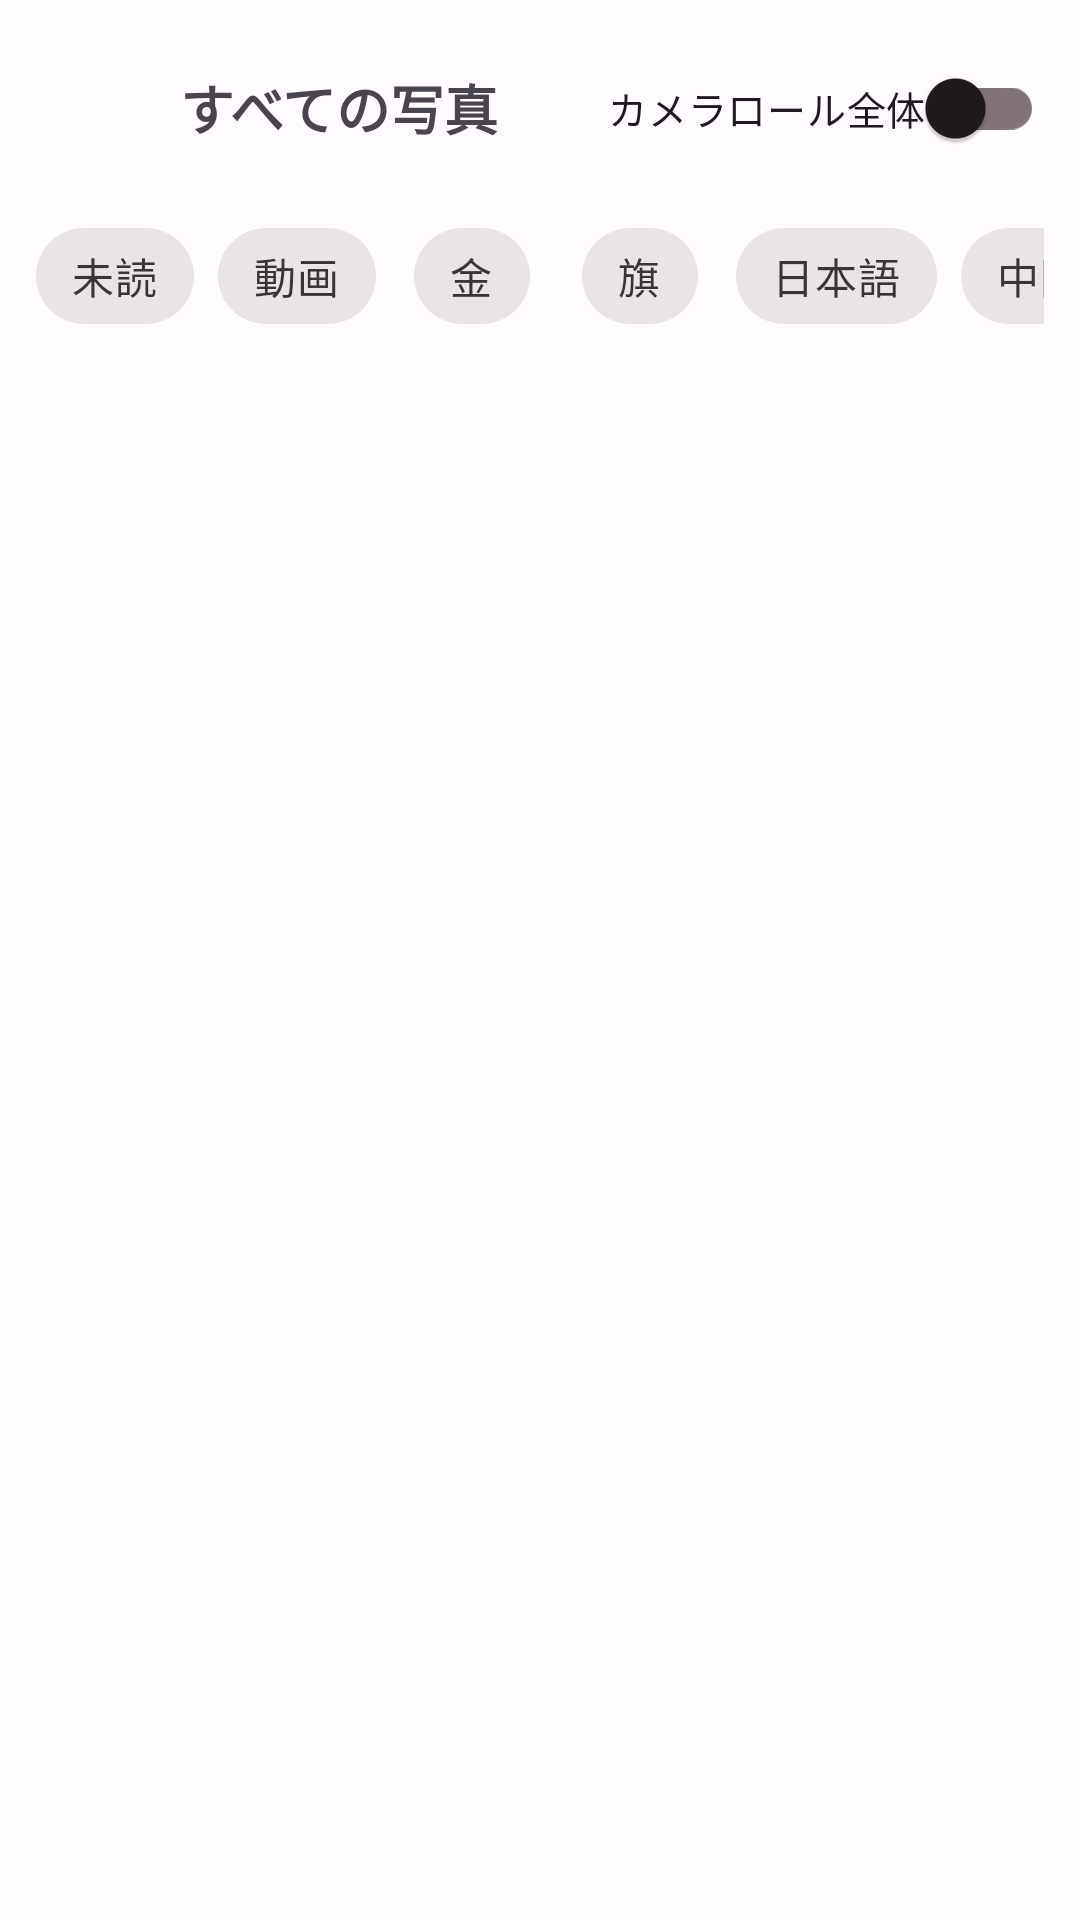

Produce the Android XML layout that renders to this screen, including the resource entries it uses.
<!-- AndroidManifest.xml: application theme Theme.AnkiDict -->
<!-- res/layout/activity_photo_library.xml -->
<?xml version="1.0" encoding="utf-8"?>
<LinearLayout xmlns:android="http://schemas.android.com/apk/res/android"
    xmlns:app="http://schemas.android.com/apk/res-auto"
    android:layout_width="match_parent"
    android:layout_height="match_parent"
    android:fitsSystemWindows="true"
    android:orientation="vertical"
    android:padding="12dp">

    <LinearLayout
        android:layout_width="match_parent"
        android:layout_height="wrap_content"
        android:gravity="center_vertical"
        android:orientation="horizontal"
        android:paddingBottom="8dp">

        <ImageButton
            android:id="@+id/backButton"
            android:layout_width="40dp"
            android:layout_height="40dp"
            android:background="?attr/selectableItemBackgroundBorderless"
            android:contentDescription="@string/navigate_back"
            android:padding="8dp"
            android:src="@drawable/ic_arrow_back" />

        <TextView
            android:id="@+id/libraryTitleText"
            android:layout_width="0dp"
            android:layout_height="wrap_content"
            android:layout_marginStart="8dp"
            android:layout_weight="1"
            android:text="@string/all_photos_title"
            android:textSize="18sp"
            android:textStyle="bold" />

        <androidx.appcompat.widget.SwitchCompat
            android:id="@+id/cameraRollSwitch"
            android:layout_width="wrap_content"
            android:layout_height="wrap_content"
            android:text="@string/camera_roll_toggle"
            android:textSize="13sp" />

    </LinearLayout>

    
    <HorizontalScrollView
        android:id="@+id/filterChipScroll"
        android:layout_width="match_parent"
        android:layout_height="wrap_content"
        android:scrollbars="none">

        <com.google.android.material.chip.ChipGroup
            android:id="@+id/filterChipGroup"
            android:layout_width="wrap_content"
            android:layout_height="wrap_content"
            android:paddingBottom="6dp"
            app:singleLine="true">

            <com.google.android.material.chip.Chip
                android:id="@+id/filterUnseenChip"
                style="@style/Widget.MaterialComponents.Chip.Filter"
                android:layout_width="wrap_content"
                android:layout_height="wrap_content"
                android:text="@string/filter_unseen" />

            <com.google.android.material.chip.Chip
                android:id="@+id/filterVideoChip"
                style="@style/Widget.MaterialComponents.Chip.Filter"
                android:layout_width="wrap_content"
                android:layout_height="wrap_content"
                android:text="@string/filter_video_clips" />

            <com.google.android.material.chip.Chip
                android:id="@+id/filterGoldChip"
                style="@style/Widget.MaterialComponents.Chip.Filter"
                android:layout_width="wrap_content"
                android:layout_height="wrap_content"
                android:text="@string/filter_gold" />

            <com.google.android.material.chip.Chip
                android:id="@+id/filterFlagChip"
                style="@style/Widget.MaterialComponents.Chip.Filter"
                android:layout_width="wrap_content"
                android:layout_height="wrap_content"
                android:text="@string/filter_flag" />

            <com.google.android.material.chip.Chip
                android:id="@+id/filterJapaneseChip"
                style="@style/Widget.MaterialComponents.Chip.Filter"
                android:layout_width="wrap_content"
                android:layout_height="wrap_content"
                android:text="@string/filter_japanese" />

            <com.google.android.material.chip.Chip
                android:id="@+id/filterChineseChip"
                style="@style/Widget.MaterialComponents.Chip.Filter"
                android:layout_width="wrap_content"
                android:layout_height="wrap_content"
                android:text="@string/filter_chinese" />

        </com.google.android.material.chip.ChipGroup>

    </HorizontalScrollView>

    <FrameLayout
        android:layout_width="match_parent"
        android:layout_height="0dp"
        android:layout_weight="1">

        <androidx.recyclerview.widget.RecyclerView
            android:id="@+id/photosGrid"
            android:layout_width="match_parent"
            android:layout_height="match_parent"
            android:clipToPadding="false" />

        <TextView
            android:id="@+id/emptyPhotosText"
            android:layout_width="wrap_content"
            android:layout_height="wrap_content"
            android:layout_gravity="center"
            android:text="@string/no_photos"
            android:textColor="#888888"
            android:textSize="15sp"
            android:visibility="gone" />

    </FrameLayout>

</LinearLayout>
<!-- resources referenced by this layout -->
<resources>
  <string name="all_photos_title">すべての写真</string>
  <string name="camera_roll_toggle">カメラロール全体</string>
  <string name="filter_chinese">中国語</string>
  <string name="filter_flag">旗</string>
  <string name="filter_gold">金</string>
  <string name="filter_japanese">日本語</string>
  <string name="filter_unseen">未読</string>
  <string name="filter_video_clips">動画</string>
  <string name="navigate_back">戻る</string>
  <string name="no_photos">写真がありません</string>
  <color name="md_theme_light_primary">#37092e</color>
  <color name="md_theme_light_onPrimary">#ffffff</color>
  <color name="md_theme_light_primaryContainer">#ffd7ef</color>
  <color name="md_theme_light_onPrimaryContainer">#3a0031</color>
  <color name="md_theme_light_inversePrimary">#ffade5</color>
  <color name="md_theme_light_secondary">#6f5766</color>
  <color name="md_theme_light_onSecondary">#ffffff</color>
  <color name="md_theme_light_secondaryContainer">#fadaec</color>
  <color name="md_theme_light_onSecondaryContainer">#281622</color>
  <color name="md_theme_light_tertiary">#815340</color>
  <color name="md_theme_light_onTertiary">#ffffff</color>
  <color name="md_theme_light_tertiaryContainer">#ffdbcd</color>
  <color name="md_theme_light_onTertiaryContainer">#321205</color>
  <color name="md_theme_light_error">#ba1a1a</color>
  <color name="md_theme_light_onError">#ffffff</color>
  <color name="md_theme_light_errorContainer">#ffdad6</color>
  <color name="md_theme_light_onErrorContainer">#410002</color>
  <color name="md_theme_light_background">#fffbff</color>
  <color name="md_theme_light_onBackground">#1f1a1d</color>
  <color name="md_theme_light_surface">#fffbff</color>
  <color name="md_theme_light_onSurface">#1f1a1d</color>
  <color name="md_theme_light_surfaceVariant">#efdee6</color>
  <color name="md_theme_light_onSurfaceVariant">#4f444a</color>
  <color name="md_theme_light_surfaceDim">#e1d7db</color>
  <color name="md_theme_light_surfaceBright">#fff8f9</color>
  <color name="md_theme_light_surfaceContainerLowest">#ffffff</color>
  <color name="md_theme_light_surfaceContainerLow">#fbf1f4</color>
  <color name="md_theme_light_surfaceContainer">#f6ebef</color>
  <color name="md_theme_light_surfaceContainerHigh">#f0e6e9</color>
  <color name="md_theme_light_surfaceContainerHighest">#eae0e3</color>
  <color name="md_theme_light_outline">#81737a</color>
  <color name="md_theme_light_outlineVariant">#d2c2ca</color>
  <color name="md_theme_light_inverseSurface">#342f32</color>
  <color name="md_theme_light_inverseOnSurface">#f8eef1</color>
</resources>
